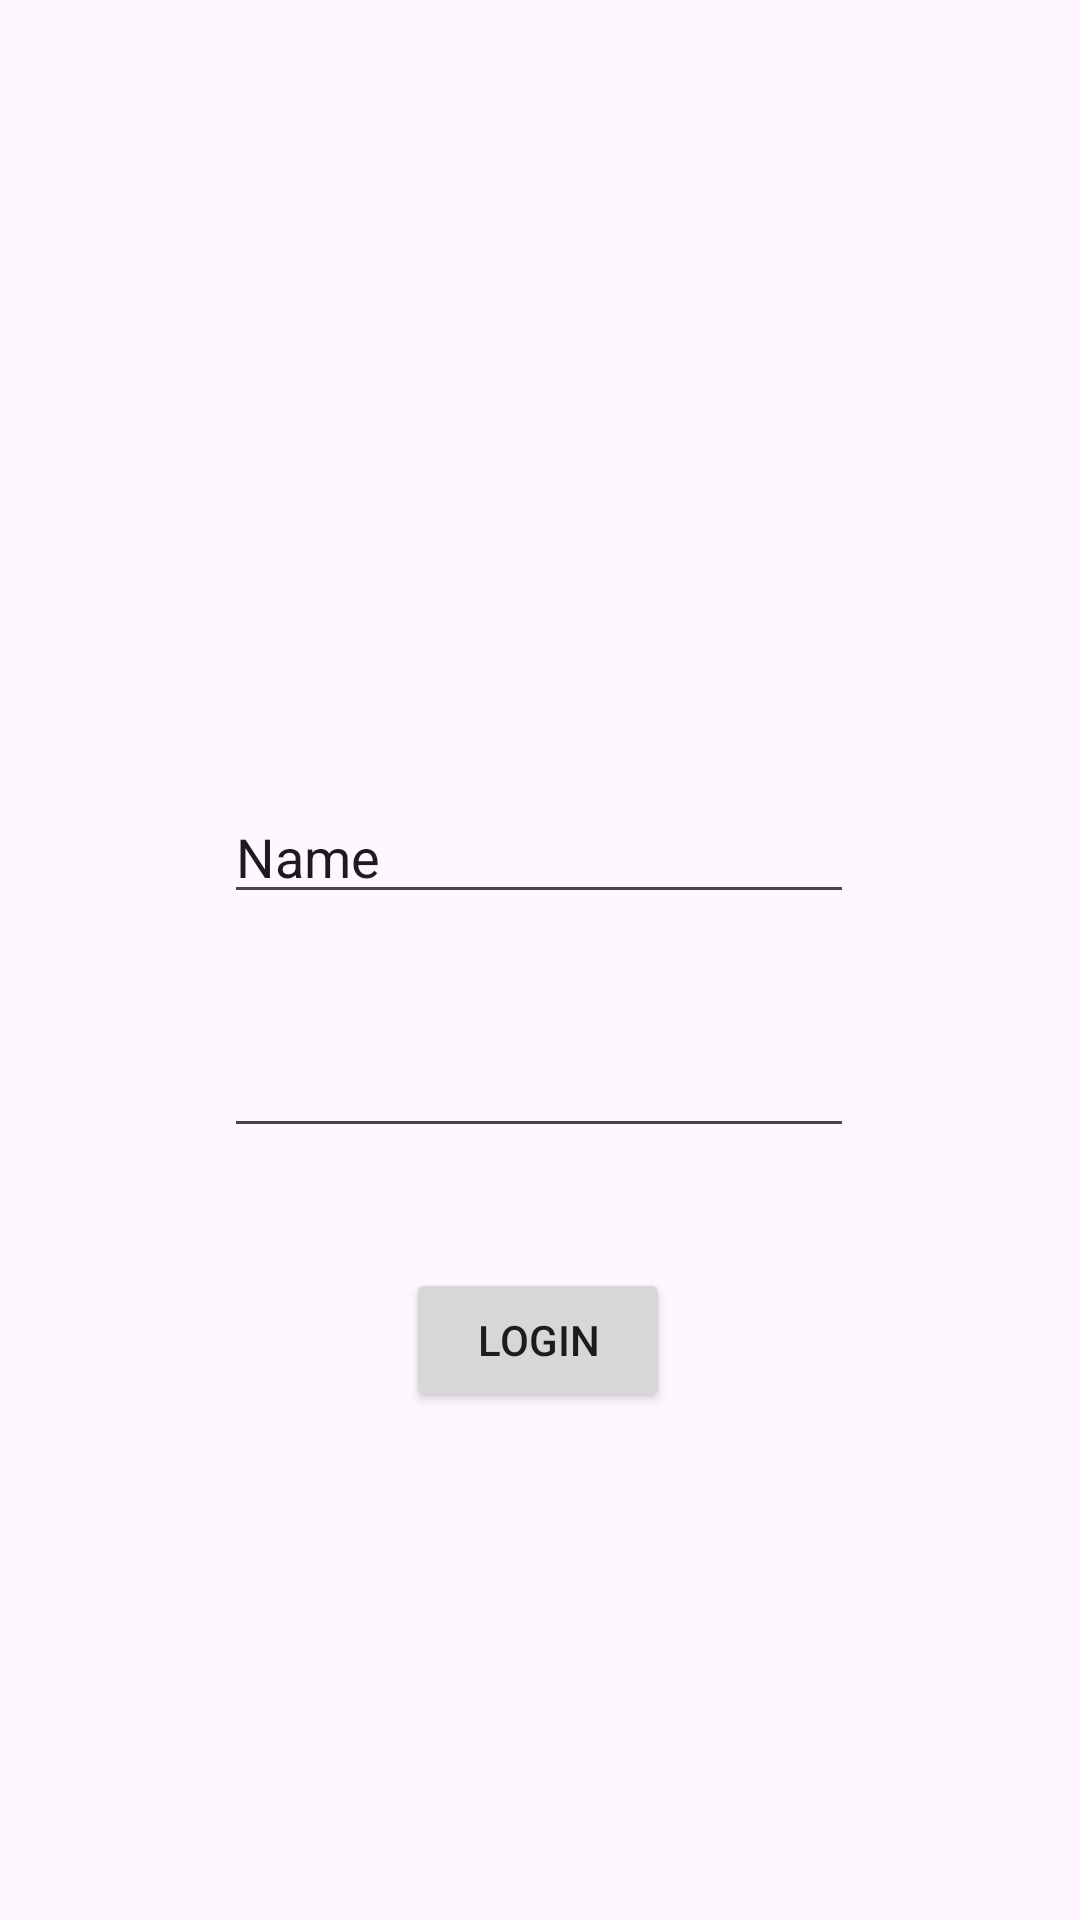

This screen was rendered from an Android layout file. Write that file and the resources it references.
<!-- AndroidManifest.xml: application theme Theme.EduvosProject -->
<!-- res/layout/activity_main.xml -->
<?xml version="1.0" encoding="utf-8"?>
<androidx.constraintlayout.widget.ConstraintLayout xmlns:android="http://schemas.android.com/apk/res/android"
    xmlns:app="http://schemas.android.com/apk/res-auto"
    xmlns:tools="http://schemas.android.com/tools"
    android:id="@+id/main"
    android:layout_width="match_parent"
    android:layout_height="match_parent"
    tools:context=".MainActivity">

    <Button
        android:id="@+id/btnLogin"
        android:layout_width="wrap_content"
        android:layout_height="wrap_content"
        android:text="Login"
        app:layout_constraintBottom_toBottomOf="parent"
        app:layout_constraintEnd_toEndOf="parent"
        app:layout_constraintHorizontal_bias="0.498"
        app:layout_constraintStart_toStartOf="parent"
        app:layout_constraintTop_toTopOf="parent"
        app:layout_constraintVertical_bias="0.714" />

    <EditText
        android:id="@+id/editTextNumberPassword"
        android:layout_width="wrap_content"
        android:layout_height="wrap_content"
        android:layout_marginBottom="40dp"
        android:ems="10"
        android:inputType="numberPassword"
        app:layout_constraintBottom_toTopOf="@+id/btnLogin"
        app:layout_constraintEnd_toEndOf="parent"
        app:layout_constraintHorizontal_bias="0.497"
        app:layout_constraintStart_toStartOf="parent" />

    <EditText
        android:id="@+id/editTextText"
        android:layout_width="wrap_content"
        android:layout_height="wrap_content"
        android:ems="10"
        android:inputType="text"
        android:text="Name"
        app:layout_constraintBottom_toTopOf="@+id/editTextNumberPassword"
        app:layout_constraintEnd_toEndOf="parent"
        app:layout_constraintHorizontal_bias="0.497"
        app:layout_constraintStart_toStartOf="parent"
        app:layout_constraintTop_toTopOf="parent"
        app:layout_constraintVertical_bias="0.878" />

</androidx.constraintlayout.widget.ConstraintLayout>
<!-- resources referenced by this layout -->
<resources>
  <style name="Theme.EduvosProject" parent="Base.Theme.EduvosProject" />
  <style name="Base.Theme.EduvosProject" parent="Theme.Material3.DayNight.NoActionBar">
          
          
      </style>
</resources>
